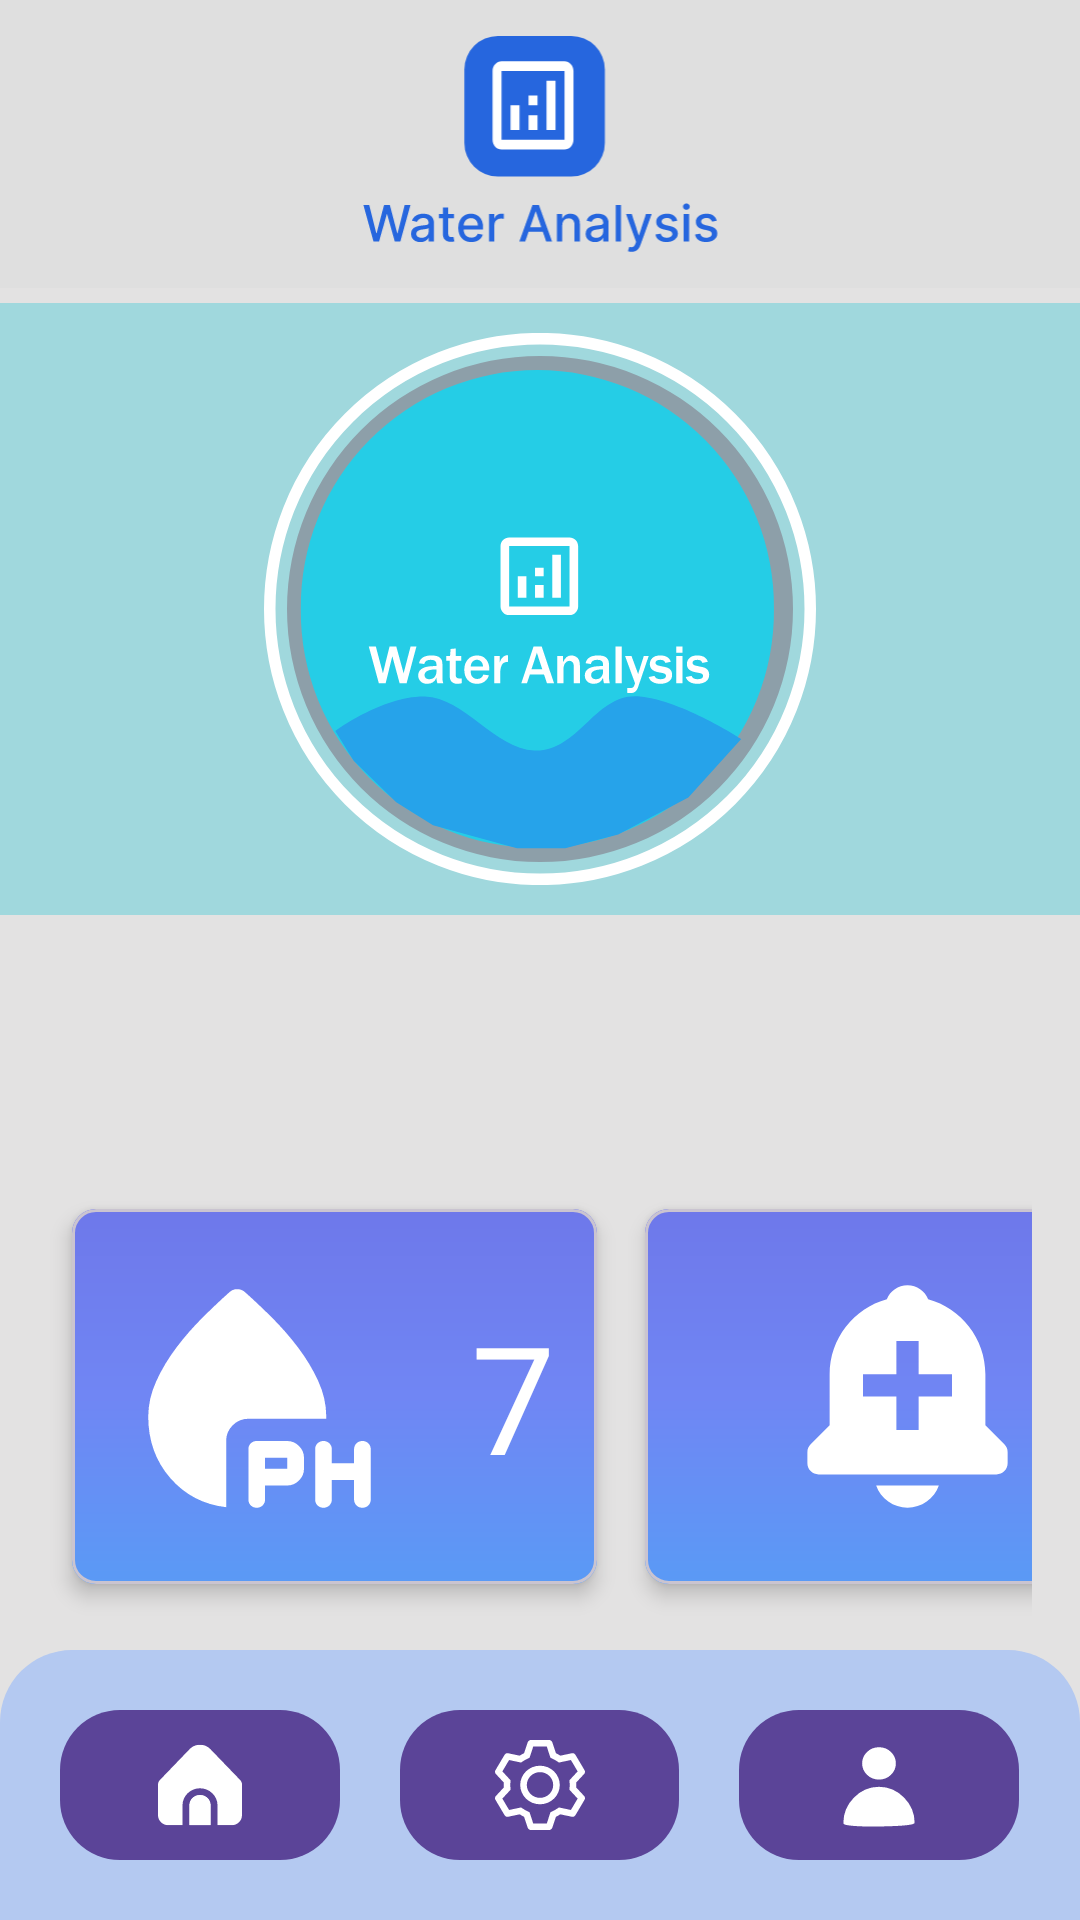

Produce the Android XML layout that renders to this screen, including the resource entries it uses.
<!-- AndroidManifest.xml: application theme Theme.AndroidStudioPlanty -->
<!-- res/layout/activity_water_analysis.xml -->
<RelativeLayout xmlns:android="http://schemas.android.com/apk/res/android"
    xmlns:app="http://schemas.android.com/apk/res-auto"
    xmlns:tools="http://schemas.android.com/tools"
    android:layout_width="match_parent"
    android:layout_height="match_parent"

    android:background="#E3E2E2">


    <ImageView
        android:id="@+id/new_image"
        android:layout_width="match_parent"
        android:layout_height="204dp"
        android:layout_alignParentTop="true"
        android:layout_alignParentEnd="true"
        android:layout_centerHorizontal="true"
        android:layout_marginTop="101dp"
        android:layout_marginEnd="0dp"
        android:padding="10dp"
        android:scaleType="fitCenter"
        android:src="@drawable/start_water_analysis"
        android:background="#A0D8DD"

        />

    <RelativeLayout
        android:layout_width="match_parent"
        android:layout_height="100dp"
        >

        <LinearLayout
            android:id="@+id/top_bar"
            android:layout_width="match_parent"
            android:layout_height="wrap_content"
            android:layout_alignParentLeft="true"
            android:layout_alignParentTop="true"
            android:layout_centerHorizontal="true"
            android:background="#DFDFDF"
            android:paddingStart="20dp"
            android:orientation="vertical"
            android:padding="12dp">

            <ImageView
                android:layout_width="169dp"
                android:layout_height="72dp"
                android:layout_gravity="center"
                android:scaleType="centerInside"
                android:src="@drawable/water_analysis" />


        </LinearLayout>


    </RelativeLayout>
    

    <GridLayout
        android:id="@+id/cards_grid"
        android:layout_width="match_parent"
        android:layout_height="200dp"
        android:layout_alignParentTop="true"
        android:layout_marginTop="379dp"
        android:columnCount="2"
        android:orientation="horizontal"
        android:padding="16dp"

        android:rowCount="1"> 

        <com.google.android.material.card.MaterialCardView
            android:id="@+id/materialCardView1"
            android:layout_width="175dp"
            android:layout_height="125dp"
            android:layout_margin="8dp"
            android:layout_marginStart="8dp"
            android:layout_marginTop="8dp"
            android:layout_marginEnd="8dp"
            android:layout_marginBottom="8dp"
            app:cardBackgroundColor="#FFFFFF"
            app:cardCornerRadius="8dp"
            app:cardElevation="4dp">


            <RelativeLayout
                android:layout_width="match_parent"
                android:layout_height="match_parent"
                android:background="@drawable/gradient"
                android:paddingLeft="8dp"
                android:paddingTop="8dp"
                android:paddingRight="8dp"
                android:paddingBottom="8dp">

                <ImageView
                    android:id="@+id/ph_drop"
                    android:layout_width="match_parent"
                    android:layout_height="204dp"
                    android:padding="10dp"
                    android:scaleType="fitStart"
                    android:src="@drawable/ph_drop"


                    />

                <TextView
                    android:id="@+id/humidityfetch1"
                    android:layout_width="wrap_content"
                    android:layout_height="wrap_content"
                    android:layout_alignParentRight="true"
                    android:layout_centerVertical="true"
                    android:layout_marginTop="30dp"
                    android:layout_marginEnd="6dp"
                    android:text="7"
                    android:textColor="@color/white"
                    android:textSize="50dp"
                    android:textStyle="normal" />
                
            </RelativeLayout>

        </com.google.android.material.card.MaterialCardView>

        <com.google.android.material.card.MaterialCardView
            android:id="@+id/materialCardView2"
            android:layout_width="175dp"
            android:layout_height="125dp"
            android:layout_margin="8dp"
            app:cardBackgroundColor="#FFFFFF"
            app:cardCornerRadius="8dp"
            app:cardElevation="4dp">

            <RelativeLayout
                android:layout_width="match_parent"
                android:layout_height="match_parent"
                android:background="@drawable/gradient"
                android:paddingLeft="8dp"
                android:paddingTop="8dp"
                android:paddingRight="8dp"
                android:paddingBottom="8dp">


                <ImageView
                    android:id="@+id/ph_alarm"
                    android:layout_width="match_parent"
                    android:layout_height="204dp"
                    android:padding="10dp"
                    android:scaleType="centerInside"
                    android:src="@drawable/alarm"


                    />

                
            </RelativeLayout>

        </com.google.android.material.card.MaterialCardView>


    </GridLayout>

    <LinearLayout
        android:id="@+id/task_bar"
        android:layout_width="match_parent"
        android:layout_height="wrap_content"
        android:layout_alignParentBottom="true"
        android:layout_centerInParent="true"
        android:background="@drawable/rounded_toolbar"
        android:backgroundTint="#B4C9F1"
        android:gravity="center"
        android:orientation="horizontal"
        android:padding="10dp"
        android:weightSum="1.95">
        >

        
        
        
        
        
        
        
        
        
        
        
        
        
        

        <ImageView
            android:id="@+id/imageViewHome"
            android:layout_width="0dp"
            android:layout_height="50dp"
            android:layout_margin="10dp"
            android:layout_marginStart="10dp"
            android:layout_marginTop="10dp"
            android:layout_marginEnd="10dp"
            android:layout_marginBottom="10dp"
            android:layout_weight="0.65"
            android:background="@drawable/rounded_corner"
            android:gravity="center"
            android:padding="11dp"
            android:src="@drawable/home">

        </ImageView>

        <ImageView
            android:id="@+id/buttonSettings"
            android:layout_width="0dp"
            android:layout_height="50dp"
            android:layout_margin="10dp"
            android:layout_marginStart="10dp"
            android:layout_marginTop="10dp"
            android:layout_marginEnd="10dp"
            android:layout_marginBottom="10dp"
            android:layout_weight="0.65"
            android:background="@drawable/rounded_corner"
            android:gravity="center"
            android:padding="10dp"
            android:src="@drawable/settings" />

        
        
        
        
        
        
        
        

        <ImageView

            android:id="@+id/imageViewManageAccounts"
            android:layout_width="0dp"
            android:layout_height="50dp"
            android:layout_margin="10dp"
            android:layout_marginStart="10dp"
            android:layout_marginTop="10dp"
            android:layout_marginEnd="10dp"
            android:layout_marginBottom="10dp"
            android:layout_weight="0.65"
            android:background="@drawable/rounded_corner"
            android:gravity="center"
            android:padding="10dp"
            android:src="@drawable/user" />


    </LinearLayout>
</RelativeLayout>
<!-- resources referenced by this layout -->
<resources>
  <color name="white">#FFFFFFFF</color>
  <!-- drawable alarm (drawable) -->
  <vector xmlns:android="http://schemas.android.com/apk/res/android"
      android:width="105dp"
      android:height="105dp"
      android:viewportWidth="105"
      android:viewportHeight="105">
    <path
        android:pathData="M52.5,96.25C55.21,96.25 57.85,95.41 60.06,93.84C62.27,92.28 63.94,90.06 64.83,87.5H40.17C41.06,90.06 42.73,92.28 44.94,93.84C47.15,95.41 49.79,96.25 52.5,96.25ZM90.59,71.28L83.13,63.81V43.75C83.13,29.68 73.57,17.82 60.62,14.25C59.33,11.02 56.2,8.75 52.5,8.75C48.8,8.75 45.67,11.02 44.38,14.25C31.43,17.82 21.88,29.68 21.88,43.75V63.81L14.41,71.28C14,71.69 13.68,72.17 13.46,72.7C13.24,73.23 13.12,73.8 13.13,74.38V78.75C13.13,79.91 13.59,81.02 14.41,81.84C15.23,82.66 16.34,83.13 17.5,83.13H87.5C88.66,83.13 89.77,82.66 90.59,81.84C91.41,81.02 91.88,79.91 91.88,78.75V74.38C91.88,73.8 91.76,73.23 91.54,72.7C91.32,72.17 91,71.69 90.59,71.28ZM70,52.5H56.88V65.63H48.13V52.5H35V43.75H48.13V30.63H56.88V43.75H70V52.5Z"
        android:fillColor="@color/white"/>
  </vector>
  <!-- drawable gradient (drawable) -->
  <?xml version="1.0" encoding="utf-8"?>
  <shape xmlns:android="http://schemas.android.com/apk/res/android" android:shape="rectangle" >
  
      <gradient
          android:angle="-90"
          android:startColor="#6E78EA"
          android:centerColor="#7086F4"
          android:endColor="#5A9AF5"
  
          android:type="linear" />
  
      <corners
          android:radius="0dp"/>
  
  </shape>
  <!-- drawable rounded_corner (drawable) -->
  <?xml version="1.0" encoding="utf-8"?>
  <shape xmlns:android="http://schemas.android.com/apk/res/android">
      <corners  android:radius="20dp"/>
      <solid android:color="#5B4498"></solid>
  </shape>
  <!-- drawable rounded_toolbar (drawable) -->
  <?xml version="1.0" encoding="utf-8"?>
  <shape xmlns:android="http://schemas.android.com/apk/res/android">
      <corners  android:topLeftRadius="24dp"
          android:topRightRadius="24dp"
          />
  
  </shape>
  <!-- drawable user (drawable) -->
  <vector xmlns:android="http://schemas.android.com/apk/res/android"
      android:width="34dp"
      android:height="34dp"
      android:viewportWidth="24"
      android:viewportHeight="25">
    <group>
      <clip-path
          android:pathData="M0,0.5h24v24h-24z"/>
      <path
          android:pathData="M12,10.5C14.209,10.5 16,8.709 16,6.5C16,4.291 14.209,2.5 12,2.5C9.791,2.5 8,4.291 8,6.5C8,8.709 9.791,10.5 12,10.5Z"
          android:strokeLineJoin="round"
          android:strokeWidth="1"
          android:fillColor="@color/white"
          android:strokeColor="@color/white"
          android:strokeLineCap="round"/>
      <path
          android:pathData="M21,23C21,18.029 16.971,13.5 12,13.5C7.029,13.5 3,18.029 3,23"
          />
      <path
          android:pathData="M21,23C21,18.029 16.971,13.5 12,13.5C7.029,13.5 3,18.029 3,23C6,24 21,23.333 21,23Z"
          android:strokeLineJoin="round"
          android:strokeWidth="1"
          android:fillColor="@color/white"
          android:strokeColor="@color/white"
          android:strokeLineCap="round"/>
    </group>
  </vector>
  <style name="Theme.AndroidStudioPlanty" parent="Base.Theme.AndroidStudioPlanty" />
  <style name="Base.Theme.AndroidStudioPlanty" parent="Theme.Material3.DayNight.NoActionBar">
          
          
      </style>
</resources>
